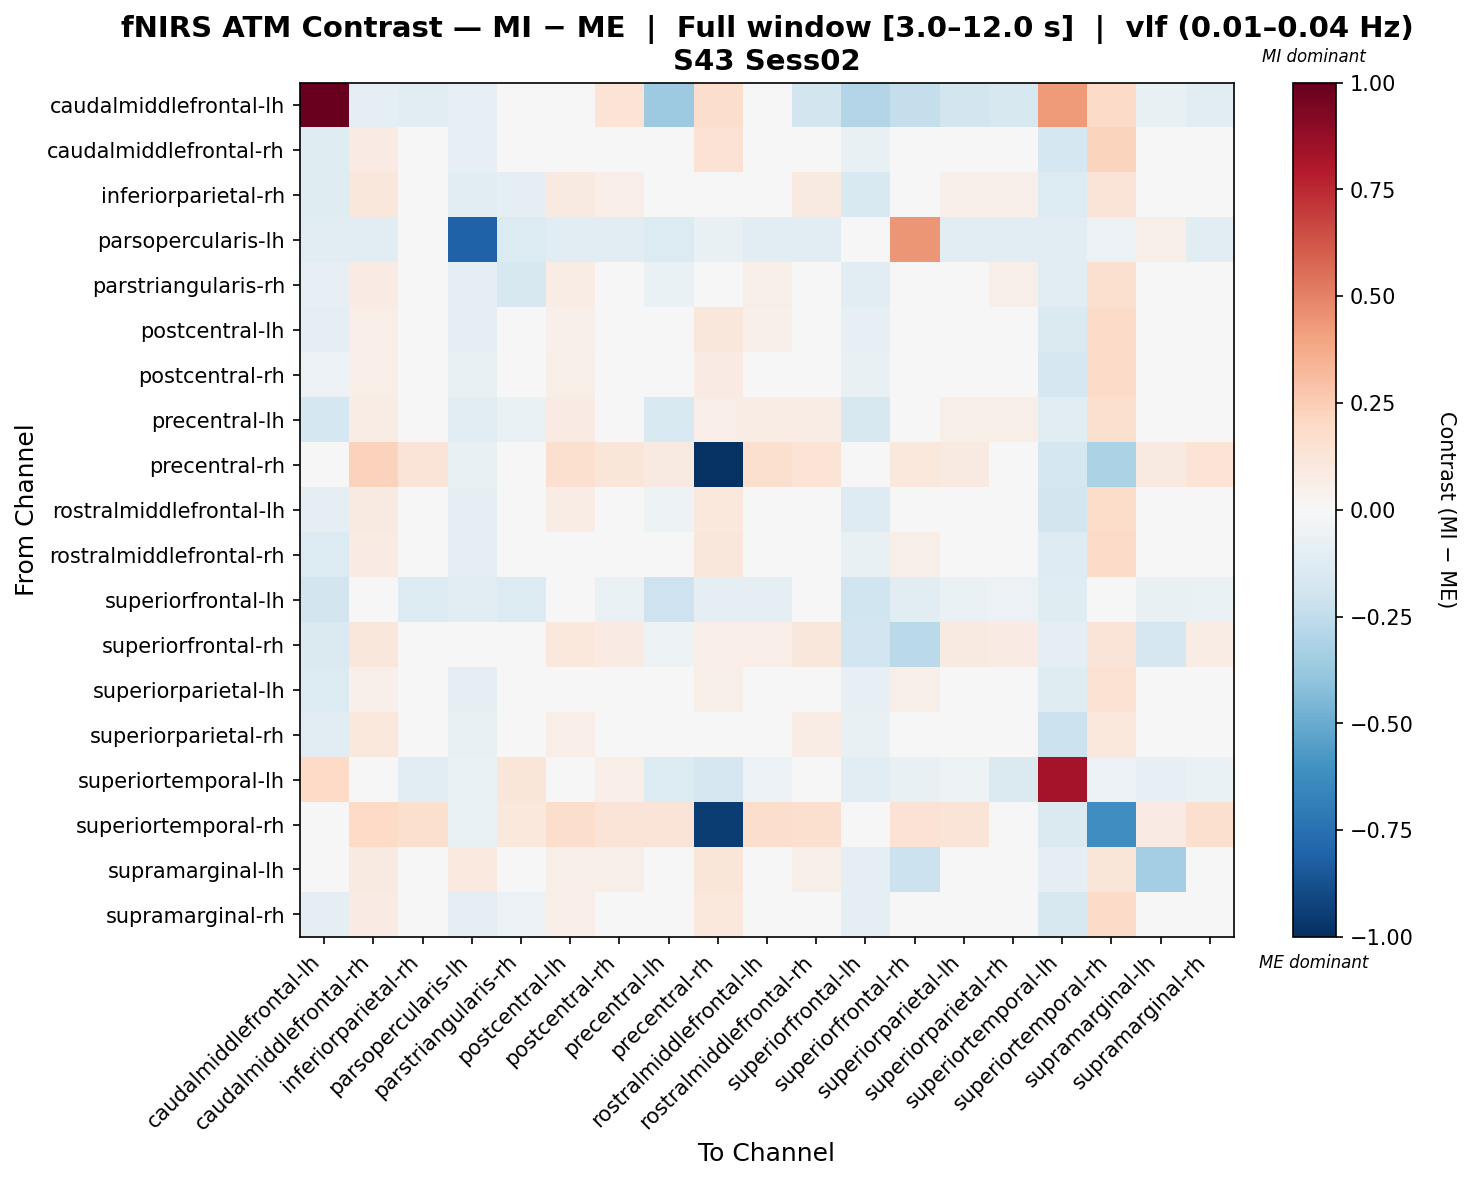

The table this chart was drawn from, first rows:
, caudalmiddlefrontal-lh, caudalmiddlefrontal-rh, inferiorparietal-rh, parsopercularis-lh, parstriangularis-rh, postcentral-lh, postcentral-rh, precentral-lh, precentral-rh, rostralmiddlefrontal-lh, rostralmiddlefrontal-rh, superiorfrontal-lh, superiorfrontal-rh, superiorparietal-lh, superiorparietal-rh, superiortemporal-lh, superiortemporal-rh, supramarginal-lh, supramarginal-rh
caudalmiddlefrontal-lh, 1.0, -0.09558, -0.1023, -0.07928, 0.02374, -0.04761, 0.1361, -0.3654, 0.1743, -0.0332, -0.1816, -0.2933, -0.235, -0.1816, -0.1577, 0.4283, 0.1887, -0.07351, -0.105
caudalmiddlefrontal-rh, -0.119, 0.08335, 0.04384, -0.07959, -0.04333, 0.03426, -0.03263, -0.02974, 0.1461, 0.04873, 0.006979, -0.07545, 0.03576, -0.0178, -0.01816, -0.1767, 0.2242, -0.03898, 0.008247
inferiorparietal-rh, -0.1236, 0.1135, -0.04331, -0.1068, -0.08815, 0.08608, 0.06818, -0.0428, 0.03477, 0.01925, 0.08608, -0.1514, 0.002211, 0.05267, 0.05147, -0.1347, 0.1298, 0.0, 0.0467
parsopercularis-lh, -0.104, -0.104, -0.03468, -0.8067, -0.1387, -0.104, -0.104, -0.1387, -0.07802, -0.104, -0.104, -0.04334, 0.4421, -0.104, -0.104, -0.104, -0.06068, 0.06115, -0.104
parstriangularis-rh, -0.08572, 0.07967, -0.03083, -0.09746, -0.1638, 0.07553, 0.03565, -0.06592, 0.04564, 0.06072, 0.04685, -0.1029, 0.03017, 0.02837, 0.05829, -0.1124, 0.1604, 0.002038, 0.03575
postcentral-lh, -0.08805, 0.0698, 0.03605, -0.09231, -0.03383, 0.05253, 0.01232, -0.03581, 0.1134, 0.05002, 0.002373, -0.08273, 0.04587, -0.02388, -0.01661, -0.1443, 0.1919, -0.04774, -0.008964
postcentral-rh, -0.06076, 0.06382, 0.04052, -0.07487, -0.04101, 0.05969, 0.02363, -0.0261, 0.08567, 0.04705, -0.006649, -0.07492, 0.03385, -0.0261, -0.02373, -0.168, 0.1927, -0.04881, 0.004031
precentral-lh, -0.1758, 0.07684, 0.01494, -0.1046, -0.06316, 0.07985, 0.02798, -0.1513, 0.07023, 0.07173, 0.07319, -0.1577, 0.008742, 0.06044, 0.06017, -0.1063, 0.1574, 0.0134, 0.04389
precentral-rh, 0.03867, 0.2328, 0.1316, -0.07235, 0.03838, 0.1597, 0.1233, 0.08822, -0.9858, 0.1597, 0.1393, -0.005547, 0.109, 0.08822, 0.02455, -0.1792, -0.3164, 0.08663, 0.1393
rostralmiddlefrontal-lh, -0.09054, 0.08757, -0.005912, -0.09766, -0.04065, 0.07603, 0.04505, -0.05302, 0.1048, 0.03448, 0.03679, -0.1264, 0.009317, 0.006204, 0.009205, -0.1802, 0.1809, -0.009282, 0.01332
rostralmiddlefrontal-rh, -0.1337, 0.08066, 0.04159, -0.09025, -0.03909, 0.02076, -0.03587, -0.01819, 0.1125, 0.0258, 0.04155, -0.07557, 0.06087, -0.006257, 0.007896, -0.1271, 0.1944, -0.04774, -0.01222
superiorfrontal-lh, -0.1815, -0.02617, -0.1387, -0.1092, -0.1378, -0.03645, -0.06444, -0.2101, -0.09052, -0.09434, -0.03645, -0.2012, -0.1084, -0.0654, -0.06025, -0.1233, -0.01589, -0.07235, -0.0654
superiorfrontal-rh, -0.1427, 0.1159, -0.03053, 0.00584, 0.02241, 0.1018, 0.07913, -0.05052, 0.06941, 0.06617, 0.1094, -0.1903, -0.271, 0.08777, 0.07967, -0.08708, 0.1299, -0.1679, 0.07265
superiorparietal-lh, -0.1367, 0.05148, 0.0346, -0.09065, -0.03033, 0.04837, -0.01178, -0.01015, 0.06234, 0.02651, 0.04048, -0.07915, 0.06084, 0.01457, 0.01699, -0.119, 0.1535, -0.02331, -0.008577
superiorparietal-rh, -0.1083, 0.1039, 0.03692, -0.07351, 0.008992, 0.06913, 0.02657, 9.527341096184873e-05, 0.02255, 0.02928, 0.07663, -0.07548, 0.04366, 9.527341096184873e-05, -0.0463, -0.2156, 0.102, -0.03084, 0.0301
superiortemporal-lh, 0.1982, -0.04614, -0.1022, -0.06672, 0.125, -0.03747, 0.0697, -0.1337, -0.165, -0.05652, -0.029, -0.1154, -0.07179, -0.05306, -0.141, 0.8314, -0.05481, -0.08132, -0.06999
superiortemporal-rh, -0.01537, 0.2017, 0.16, -0.06968, 0.1082, 0.1747, 0.1314, 0.1253, -0.9515, 0.1747, 0.1623, 0.02452, 0.1413, 0.1314, 0.01959, -0.141, -0.6247, 0.08464, 0.1623
supramarginal-lh, -0.01671, 0.08965, 0.02282, 0.09413, 0.02282, 0.05624, 0.05624, 0.02282, 0.1231, 0.02282, 0.05624, -0.1002, -0.2143, 0.02282, 0.03953, -0.1002, 0.1231, -0.3436, 0.02282
supramarginal-rh, -0.1011, 0.08377, 0.01995, -0.09065, -0.05522, 0.06348, 0.007729, -0.0493, 0.1093, 0.02298, 0.03275, -0.09819, 0.03028, -0.01599, 0.02645, -0.1581, 0.1887, -0.02331, 0.006535
